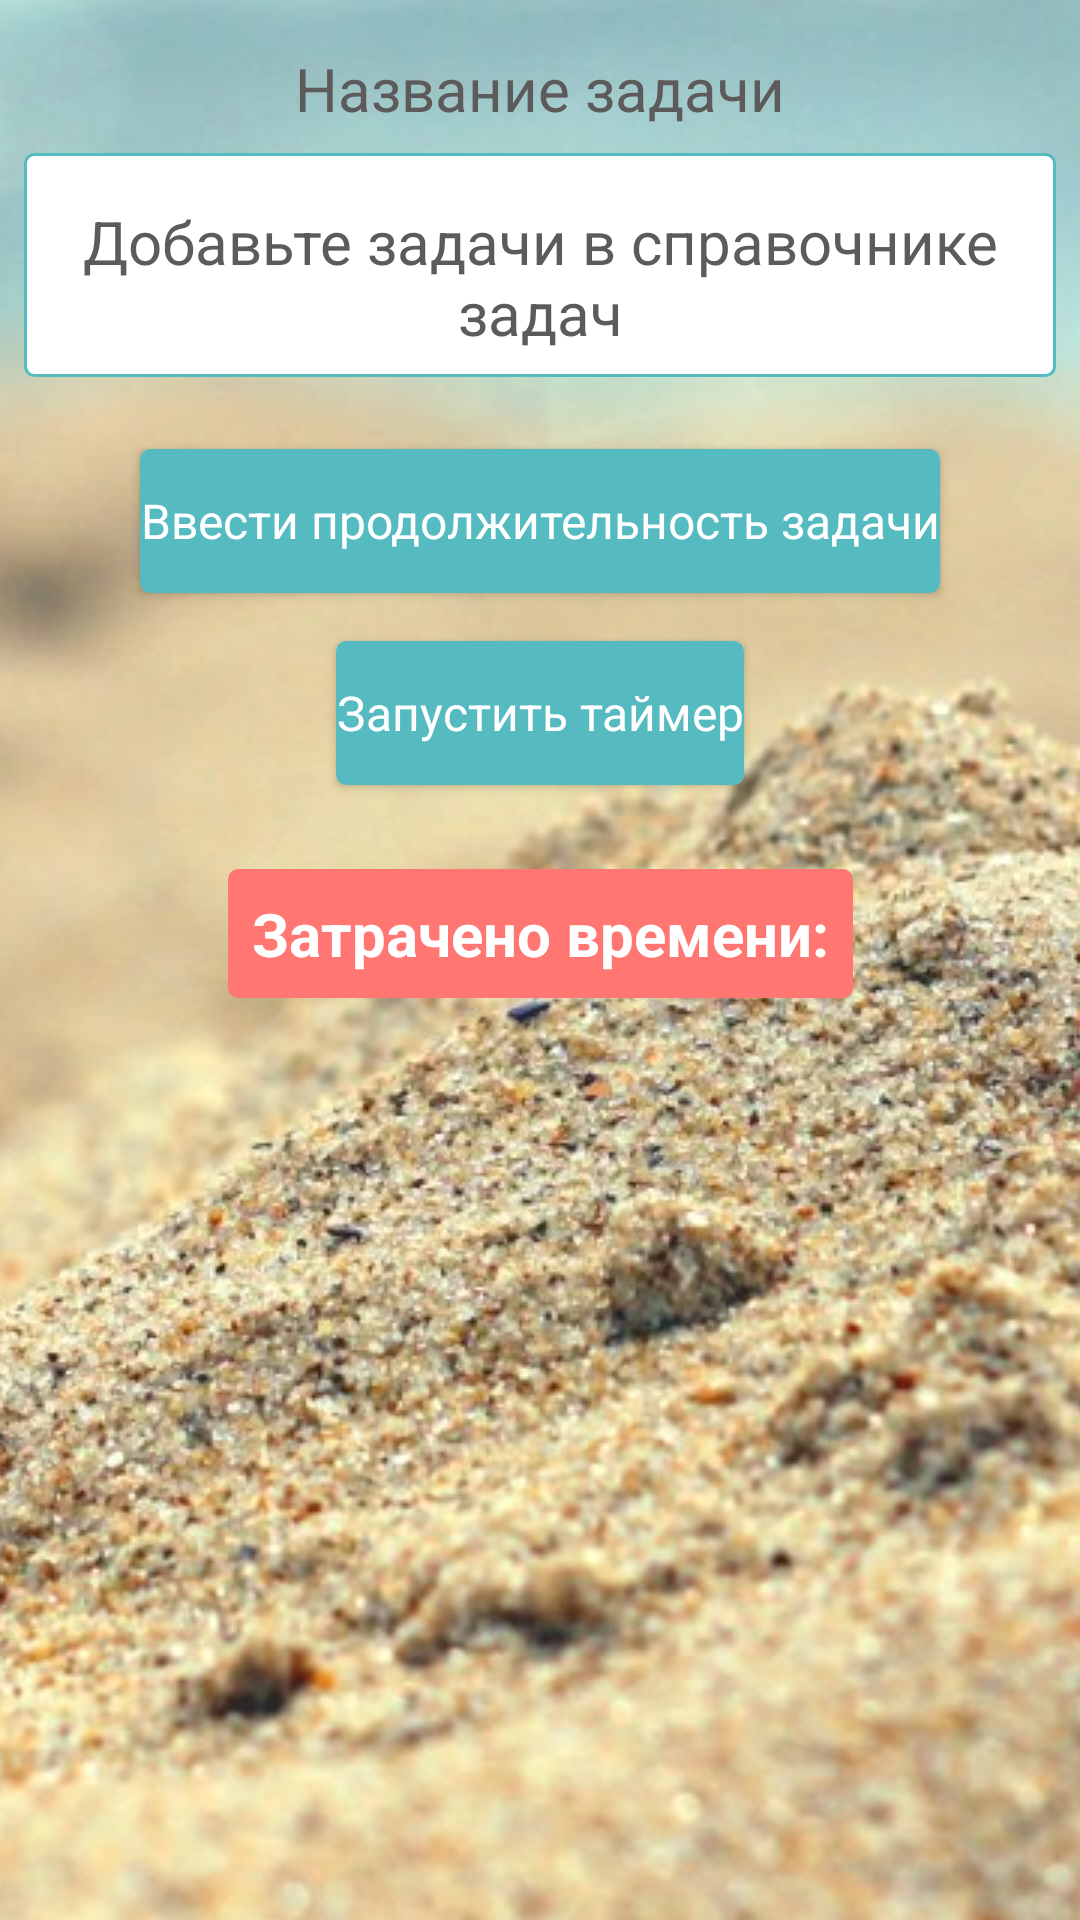

Produce the Android XML layout that renders to this screen, including the resource entries it uses.
<!-- AndroidManifest.xml: application theme Theme.MyApplication -->
<!-- res/layout/fragment_add_daily_task.xml -->
<?xml version="1.0" encoding="utf-8"?>
<androidx.constraintlayout.widget.ConstraintLayout
    xmlns:android="http://schemas.android.com/apk/res/android"
    xmlns:app="http://schemas.android.com/apk/res-auto"
    android:layout_width="match_parent"
    android:layout_height="match_parent"
    xmlns:tools="http://schemas.android.com/tools">

    <ImageView
        android:id="@+id/background_img4"
        android:layout_width="0dp"
        android:layout_height="0dp"
        android:scaleType="center"
        app:layout_constraintBottom_toBottomOf="parent"
        app:layout_constraintEnd_toEndOf="parent"
        app:layout_constraintHorizontal_bias="0.0"
        app:layout_constraintStart_toStartOf="parent"
        app:layout_constraintTop_toTopOf="parent"
        app:layout_constraintVertical_bias="1.0"
        app:srcCompat="@drawable/_679976041_3_41"
        tools:ignore="ImageContrastCheck" />

    <TextView
        android:id="@+id/textView3"
        style="@style/LabelDialog"
        android:layout_width="wrap_content"
        android:layout_height="wrap_content"
        android:layout_marginTop="@dimen/space_double"
        android:text="@string/placeholder_task_name"
        app:layout_constraintEnd_toEndOf="parent"
        app:layout_constraintStart_toStartOf="parent"
        app:layout_constraintTop_toTopOf="parent" />


    <FrameLayout
        android:id="@+id/container_sp"
        android:layout_width="match_parent"
        android:layout_height="wrap_content"

        app:layout_constraintEnd_toEndOf="parent"
        app:layout_constraintStart_toStartOf="parent"
        app:layout_constraintTop_toBottomOf="@+id/textView3">


        <Spinner
            android:id="@+id/add_daily_task_priority_sp"
            style="@style/Spinner"
            android:layout_width="match_parent"
            android:layout_height="48dp"
            android:layout_marginStart="@dimen/space_double"
            android:layout_marginEnd="@dimen/space_double"
            android:background="@color/white"
            android:contentDescription="@string/nav_charts"
            android:dropDownWidth="wrap_content"
            android:spinnerMode="dropdown"
            android:visibility="visible" />

        <LinearLayout
            android:id="@+id/container_warning_ll"
            android:layout_width="match_parent"
            android:layout_height="wrap_content"
            android:layout_margin="@dimen/space_normal"
            android:background="@drawable/border_radius_spinner"
            android:gravity="center_horizontal"
            android:orientation="vertical"
            android:padding="@dimen/space_normal"
            tools:visibility="visible">

            <TextView
                android:id="@+id/empty_list_task_tv"
                style="@style/LabelDialog"
                android:layout_width="match_parent"
                android:layout_height="wrap_content"
                android:gravity="clip_vertical|center_horizontal"
                android:text="@string/label_add_new_task" />

            <ImageView
                android:id="@+id/add_task_img"
                android:layout_width="wrap_content"
                android:layout_height="match_parent"
                android:background="@color/white"
                android:backgroundTint="@color/main_color"
                app:srcCompat="@drawable/ic_edit_list" />
        </LinearLayout>

    </FrameLayout>


    <Button
        android:id="@+id/input_time_btn"
        style="@style/MainButton"
        android:layout_width="wrap_content"
        android:layout_height="wrap_content"
        android:layout_marginTop="@dimen/space_double"
        android:elevation="@dimen/space_tripple"
        android:text="@string/btn_input_time"
        app:layout_constraintEnd_toEndOf="parent"
        app:layout_constraintStart_toStartOf="parent"
        app:layout_constraintTop_toBottomOf="@+id/container_sp" />

    <Button
        android:id="@+id/start_timer_btn"
        style="@style/MainButton"
        android:layout_width="wrap_content"
        android:layout_height="wrap_content"
        android:layout_marginTop="@dimen/space_double"
        android:elevation="@dimen/space_tripple"
        android:text="@string/btn_start_timer"
        app:layout_constraintEnd_toEndOf="parent"
        app:layout_constraintStart_toStartOf="parent"
        app:layout_constraintTop_toBottomOf="@+id/input_time_btn" />

    <TextView
        android:id="@+id/spend_time_tv"
        style="@style/LabelDialog"
        android:layout_width="wrap_content"
        android:layout_height="wrap_content"
        android:layout_marginTop="@dimen/space_big"
        android:background="@drawable/border_radius_negativ"
        android:padding="@dimen/space_normal"
        android:text="@string/spend_time_to_task"
        android:textColor="@color/white"
        android:textStyle="bold"
        app:layout_constraintEnd_toEndOf="parent"
        app:layout_constraintStart_toStartOf="parent"
        app:layout_constraintTop_toBottomOf="@+id/start_timer_btn" />

</androidx.constraintlayout.widget.ConstraintLayout>
<!-- resources referenced by this layout -->
<resources>
  <color name="main_color">#55BBC1</color>
  <color name="white">#FFFFFFFF</color>
  <dimen name="space_big">28dp</dimen>
  <dimen name="space_double">16dp</dimen>
  <dimen name="space_normal">8dp</dimen>
  <dimen name="space_tripple">24dp</dimen>
  <!-- drawable border_radius_spinner (drawable) -->
  <?xml version="1.0" encoding="utf-8"?>
  <selector xmlns:android="http://schemas.android.com/apk/res/android" >
      <item android:state_pressed="true" >
          <shape android:shape="rectangle"  >
              <corners android:radius="3dip" />
              <stroke android:width="1dip" android:color="@color/snackColor" />
              <solid android:color="@color/white"/>
          </shape>
      </item>
      <item android:state_focused="true">
          <shape android:shape="rectangle"  >
              <corners android:radius="3dip" />
              <stroke android:width="1dip" android:color="@color/main_color" />
              <solid android:color="@color/white"/>
          </shape>
      </item>
      <item >
          <shape android:shape="rectangle"  >
              <corners android:radius="3dip" />
              <stroke android:width="1dip" android:color="@color/main_color" />
              <solid android:color="@color/white"/>
          </shape>
      </item>
  </selector>
  <string name="btn_input_time">Ввести продолжительность задачи</string>
  <string name="btn_start_timer">Запустить таймер</string>
  <string name="label_add_new_task">Добавьте задачи в справочнике задач</string>
  <string name="nav_charts">Статистика</string>
  <string name="placeholder_task_name">Название задачи</string>
  <string name="spend_time_to_task">Затрачено времени:</string>
  <style name="LabelDialog">
          <item name="android:background">@android:color/transparent</item>
          <item name="android:textColor">@color/label_color</item>
          <item name="android:textSize">@dimen/text_title</item>
          <item name="android:layout_marginTop">@dimen/space_normal</item>
      </style>
  <style name="MainButton" parent="@style/Theme.AppCompat">
          <item name="android:background">@drawable/border_radius</item>
          <item name="android:layout_marginTop">@dimen/space_big</item>
          <item name="android:textColor">@color/white</item>
          <item name="android:textColorHint">@color/main_color</item>
          <item name="android:backgroundTint">@color/main_color</item>
          <item name="android:textSize">@dimen/text_big</item>
      </style>
  <style name="Spinner" parent="@style/Widget.MaterialComponents.Slider">
          <item name="android:layout_width">0dp</item>
          <item name="android:background">@drawable/border_radius_spinner</item>
          <item name="android:layout_height">@dimen/space_large</item>
          <item name="android:layout_marginTop">@dimen/space_double</item>
          <item name="android:layout_marginEnd">@dimen/space_double</item>
          <item name="android:layout_marginStart">@dimen/space_double</item>
          <item name="android:textSize">@dimen/text_big</item>
          <item name="android:textColor">@color/black</item>
      </style>
  <style name="Theme.MyApplication" parent="Theme.MaterialComponents.DayNight.DarkActionBar">
          
          <item name="colorPrimary">@color/main_color</item>
          <item name="colorPrimaryVariant">@color/sends</item>
          <item name="colorOnPrimary">@color/white</item>
          
          <item name="colorSecondary">@color/snackColor</item>
          <item name="colorSecondaryVariant">@color/white</item>
          <item name="colorOnSecondary">@color/sends</item>
          
          <item name="android:statusBarColor" tools:targetApi="l">@color/sends</item>
          
      </style>
  <color name="snackColor">#FF7672</color>
  <color name="label_color">#5C5A5A</color>
  <dimen name="text_title">20sp</dimen>
  <dimen name="text_big">16sp</dimen>
  <dimen name="space_large">44dp</dimen>
  <color name="black">#FF000000</color>
  <color name="sends">#FFD06F</color>
</resources>
